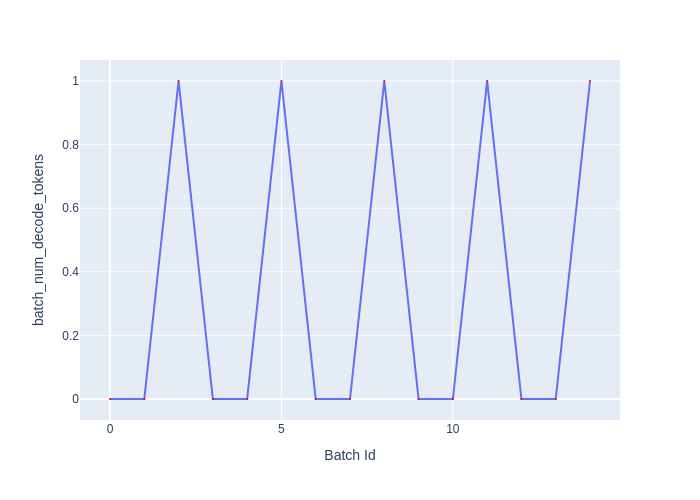

Source data for this figure (header and first rows):
Batch Id, batch_num_decode_tokens
0, 0
1, 0
2, 1
3, 0
4, 0
5, 1
6, 0
7, 0
8, 1
9, 0
10, 0
11, 1
12, 0
13, 0
14, 1
